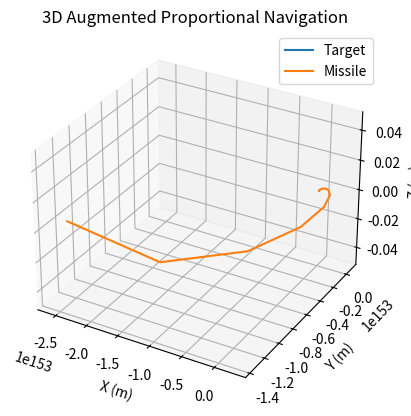

This figure's Python source:
import numpy as np
import matplotlib.pyplot as plt
from mpl_toolkits.mplot3d import Axes3D

# Simulation parameters
N = 4              # Navigation constant
dt = 0.01          # Time step (seconds)
max_time = 100     # Maximum simulation time (seconds)
intercept_dist = 1 # Intercept distance threshold (meters)

# Initial conditions
r_t = np.array([0.0, 0.0, 0.0])       # Target initial position (m)
v_t = np.array([100.0, 0.0, 0.0])     # Target initial velocity (m/s)
a_t = np.array([0.0, 10.0, 0.0])      # Target acceleration (m/s^2, upward)
r_m = np.array([0.0, 10000.0, 0.0])   # Missile initial position (m)
v_m = np.array([200.0, 0.0, 0.0])     # Missile initial velocity (m/s)

# Lists to store trajectories
positions_m = [r_m.copy()]
positions_t = [r_t.copy()]

# Simulation loop
t = 0
while t < max_time:
    # Compute relative position and velocity
    r = r_t - r_m
    v = v_t - v_m
    r_norm = np.linalg.norm(r)
    
    # Check for intercept
    if r_norm < intercept_dist:
        print(f"Intercept at time {t:.2f} s")
        break
    
    if r_norm > 0:
        # Compute LOS rate (sigma_dot) and closing velocity (V_c)
        r_dot_v = np.dot(r, v)
        r_cross_v = np.cross(r, v)
        sigma_dot = r_cross_v / r_norm**2
        V_c = -r_dot_v / r_norm
        
        # LOS unit vector
        e_LOS = r / r_norm
        
        # Acceleration command with augmentation for target acceleration
        a_m = N * V_c * np.cross(sigma_dot, e_LOS) + (N / 2) * a_t
        
        # Update missile state
        v_m += a_m * dt
        r_m += v_m * dt
        
        # Update target state (constant acceleration)
        v_t += a_t * dt
        r_t += v_t * dt
        
        # Store positions
        positions_m.append(r_m.copy())
        positions_t.append(r_t.copy())
        
        t += dt
    else:
        break

# Convert to numpy arrays for plotting
positions_m = np.array(positions_m)
positions_t = np.array(positions_t)

# 3D Plot
fig = plt.figure()
ax = fig.add_subplot(111, projection='3d')
ax.plot(positions_t[:, 0], positions_t[:, 1], positions_t[:, 2], label='Target')
ax.plot(positions_m[:, 0], positions_m[:, 1], positions_m[:, 2], label='Missile')
ax.legend()
ax.set_xlabel('X (m)')
ax.set_ylabel('Y (m)')
ax.set_zlabel('Z (m)')
ax.set_title('3D Augmented Proportional Navigation')
plt.show() 